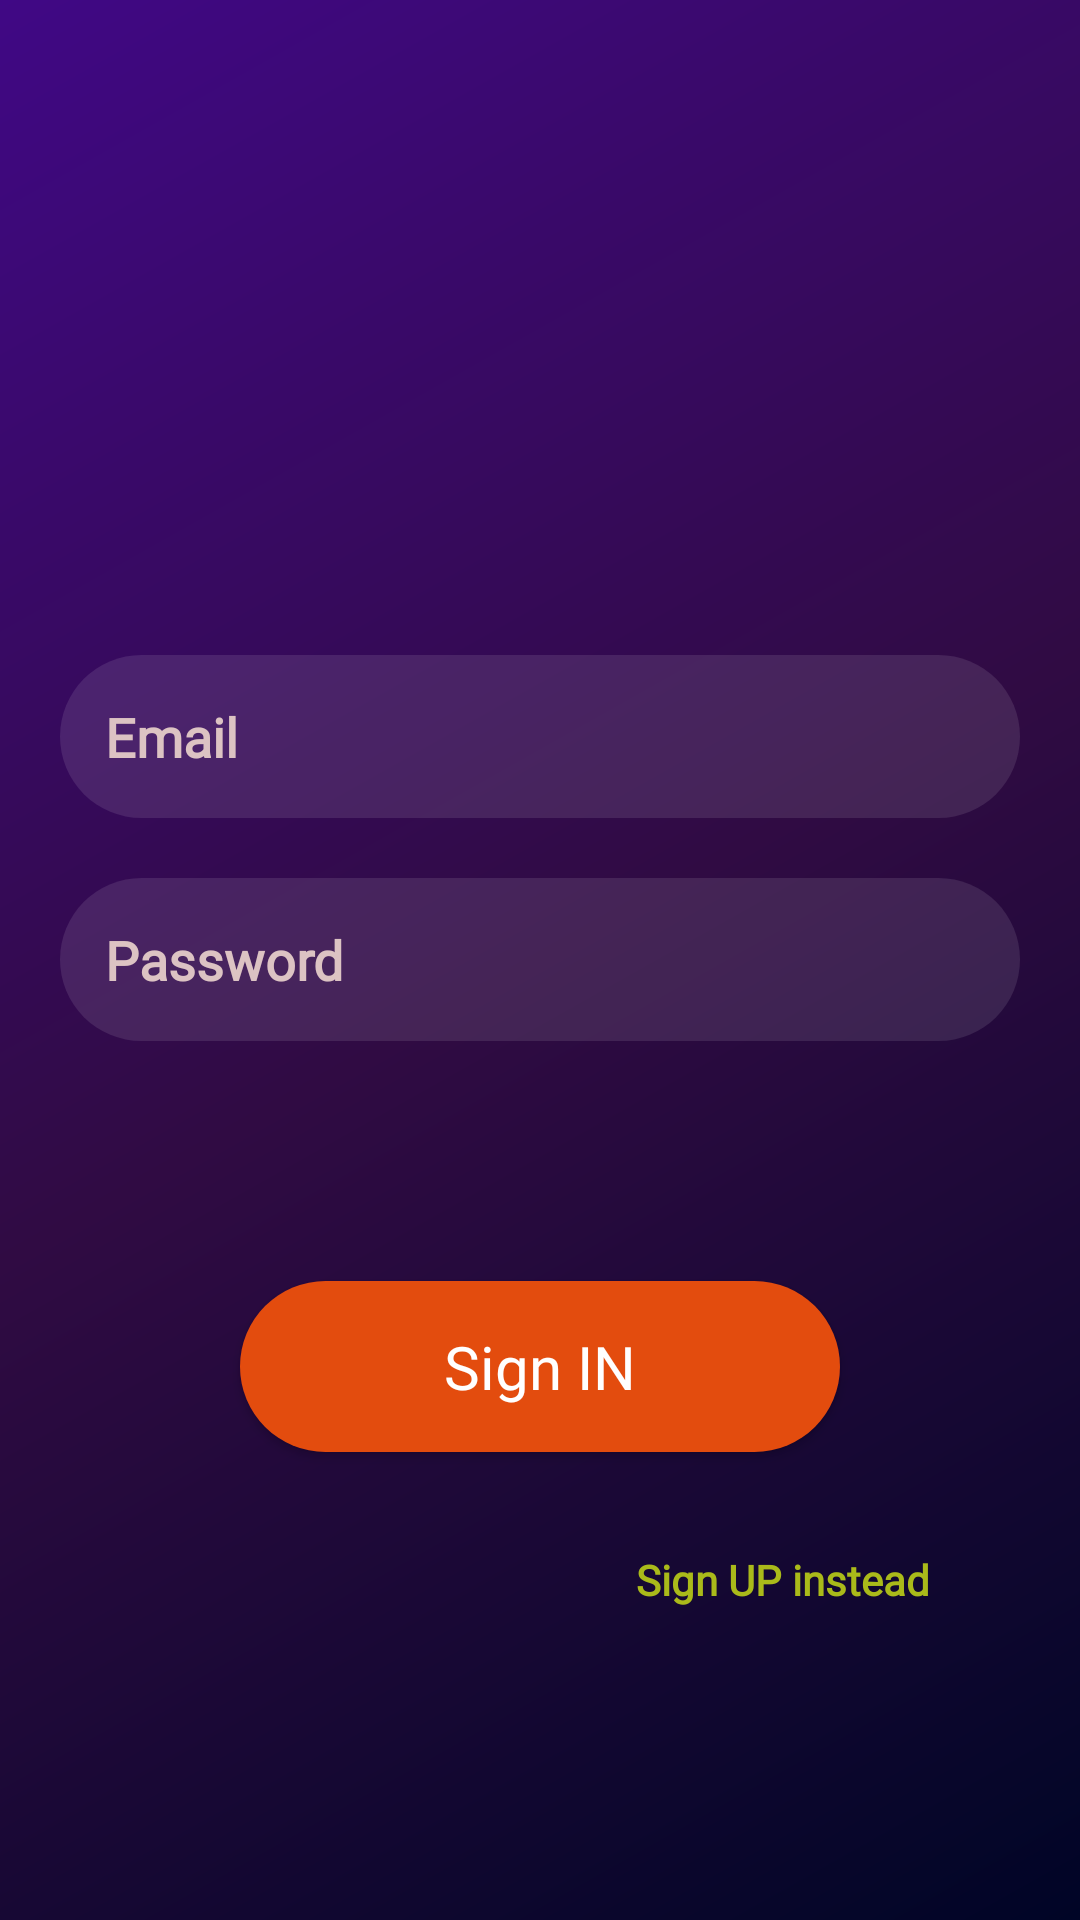

Layout XML and referenced resources for this Android screen:
<!-- AndroidManifest.xml: application theme AppTheme -->
<!-- res/layout/activity_sign_in.xml -->
<?xml version="1.0" encoding="utf-8"?>
<RelativeLayout xmlns:android="http://schemas.android.com/apk/res/android"
    xmlns:tools="http://schemas.android.com/tools"
    android:layout_width="match_parent"
    android:layout_height="match_parent"
    android:background="@drawable/purple_gradient_bg"
    tools:context=".SignIn">


    <Button
        android:id="@+id/BTNSignINSignIN"
        android:layout_width="200dp"
        android:layout_height="wrap_content"
        android:layout_below="@+id/ETSignINPasswordAsking"
        android:layout_centerHorizontal="true"
        android:layout_marginStart="40dp"
        android:layout_marginTop="80dp"

        android:background="@drawable/bg_round_dark_orange_fill"
        android:fontFamily="@font/lemon"
        android:padding="15dp"
        android:text="Sign IN"
        android:textAllCaps="false"
        android:textColor="@color/white"
        android:textSize="20dp"

        />


    <EditText
        android:id="@+id/ETSignINEmailAsking"
        android:layout_width="350dp"
        android:layout_height="wrap_content"
        android:layout_above="@+id/ETSignINPasswordAsking"
        android:layout_centerInParent="true"
        android:layout_centerHorizontal="true"
        android:layout_marginStart="40dp"
        android:layout_marginBottom="20dp"
        android:background="@drawable/btn_round_white_stroke"

        android:drawableStart="@drawable/ic_email"
        android:drawablePadding="10dp"
        android:drawableTint="@color/white"
        android:ems="10"

        android:fontFamily="@font/lemon"


        android:hint="Email"
        android:inputType="textEmailAddress|textNoSuggestions"
        android:padding="15dp"
        android:textAllCaps="false"
        android:textColor="@color/colorAccent"
        android:textColorHint="@color/hintGrey"

        android:textSize="18sp"
        android:textStyle="bold"

        />

    <EditText
        android:id="@+id/ETSignINPasswordAsking"
        android:layout_width="350dp"
        android:layout_height="wrap_content"
        android:layout_centerInParent="true"
        android:layout_centerHorizontal="true"
        android:layout_marginStart="40dp"
        android:background="@drawable/btn_round_white_stroke"
        android:drawableStart="@drawable/ic_password"


        android:drawablePadding="10dp"
        android:drawableTint="@color/white"
        android:ems="10"
        android:fontFamily="@font/lemon"

        android:hint="Password"
        android:inputType="textPassword|textNoSuggestions"
        android:padding="15dp"
        android:textAllCaps="false"
        android:textColor="@color/colorAccent"

        android:textColorHint="@color/hintGrey"
        android:textSize="18sp"
        android:textStyle="bold"


        />

    <TextView
        android:id="@+id/TVSignInErrorShowing"
        android:layout_width="wrap_content"
        android:layout_height="wrap_content"
        android:layout_above="@+id/ETSignINEmailAsking"
        android:layout_centerHorizontal="true"
        android:layout_margin="20dp"
        android:fontFamily="@font/lemon"
        android:padding="10dp"
        android:textAlignment="center"
        android:textColor="@color/darkOrange"
        android:textSize="20sp"
        android:textStyle="bold"

        />

    <TextView
        android:id="@+id/BTNSignINSignUPInstead"
        android:layout_width="wrap_content"
        android:layout_height="wrap_content"
        android:layout_alignParentEnd="true"
        android:layout_alignParentBottom="true"
        android:layout_marginEnd="40dp"
        android:layout_marginBottom="94dp"
        android:fontFamily="@font/lemon"
        android:padding="10dp"
        android:text="Sign UP instead"
        android:textAlignment="viewEnd"
        android:textColor="@color/golden"
        android:textStyle="bold"

        />


</RelativeLayout>
<!-- resources referenced by this layout -->
<resources>
  <color name="colorAccent">#FFFFFF</color>
  <color name="darkOrange">#E34C0E</color>
  <color name="golden">#AABA1A</color>
  <color name="hintGrey">#DCC3C3</color>
  <color name="white">#ffffff</color>
  <!-- drawable bg_round_dark_orange_fill (drawable) -->
  <?xml version="1.0" encoding="utf-8"?>
  <shape xmlns:android="http://schemas.android.com/apk/res/android">
      <corners android:radius="30dp" />
  
      <solid android:color="@color/darkOrange" />
  
  </shape>
  <!-- drawable btn_round_white_stroke (drawable) -->
  <?xml version="1.0" encoding="utf-8"?>
  <shape xmlns:android="http://schemas.android.com/apk/res/android">
  
      <corners android:radius="32dp" />
  
  
      <solid android:color="@color/colorPrimaryAlpha"/>
  
  
  
  
  </shape>
  <!-- drawable purple_gradient_bg (drawable) -->
  <?xml version="1.0" encoding="utf-8"?>
  <shape xmlns:android="http://schemas.android.com/apk/res/android"
      android:shape="rectangle">
  
  
      <gradient
          android:angle="315"
          android:centerColor="@color/colorPrimaryDark"
          android:endColor="@color/gradientBlue"
          android:startColor="@color/colorPrimary" />
  
  
  </shape>
  <style name="AppTheme" parent="Theme.AppCompat.Light.NoActionBar">
          
          <item name="colorPrimary">@color/colorPrimary</item>
          <item name="colorPrimaryDark">@color/colorPrimaryDark</item>
          <item name="colorAccent">@color/colorAccent</item>
          <item name="android:textColor">@color/darkText</item>
  
          <item name="android:navigationBarColor">@color/colorPrimary</item>
  
  
      </style>
  <color name="colorPrimaryAlpha">#1AFFFFFF</color>
  <color name="colorPrimaryDark">#300B43</color>
  <color name="gradientBlue">#000526</color>
  <color name="colorPrimary">#400885</color>
  <color name="darkText">#5F5985</color>
</resources>
